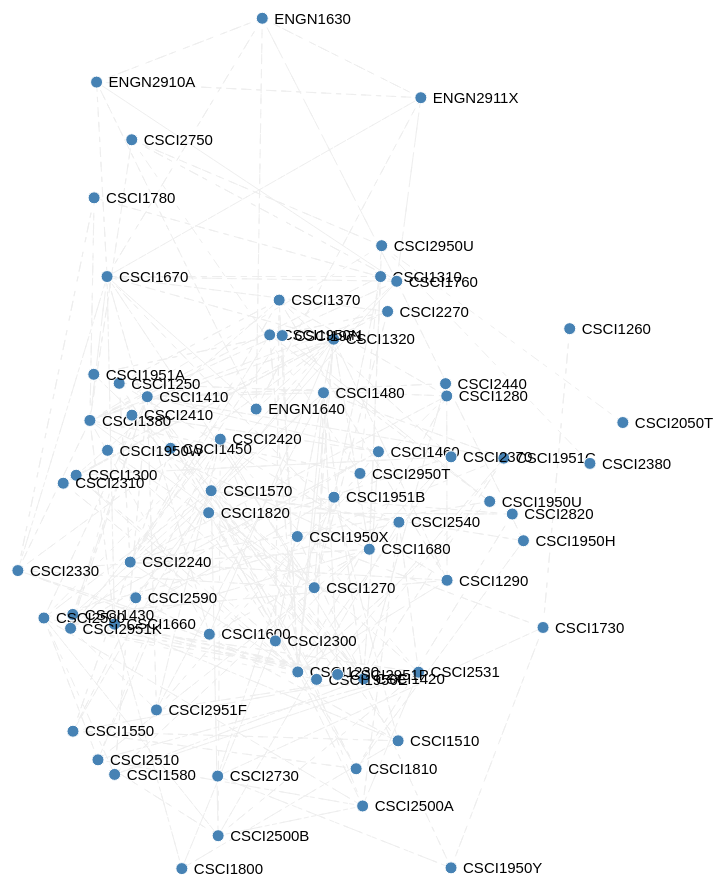
D3 v3 page, settled after 480 driven frames (8 s of simulated time); the page loaded 1 data file(s).


      (function(i,s,o,g,r,a,m){i['GoogleAnalyticsObject']=r;i[r]=i[r]||function(){
        (i[r].q=i[r].q||[]).push(arguments)},i[r].l=1*new Date();a=s.createElement(o),
        m=s.getElementsByTagName(o)[0];a.async=1;a.src=g;m.parentNode.insertBefore(a,m)
      })(window,document,'script','//www.google-analytics.com/analytics.js','ga');

      ga('create', 'UA-46453405-1', 'auto');
      ga('send', 'pageview');

    
// ── courses.js
var width = 1280;
var height = 1000;

var svg = d3.select("body").append("svg")
.attr("width", width)
.attr("height", height);

var force = d3.layout.force()
    .gravity(.05)
    .distance(300)
    .charge(-100)
    .size([width, height]);

function run(error, json) {
    var linkedByIndex = {};
    json.links.forEach(function(d) {
        linkedByIndex[d.source + "," + d.target] = 1;
    });

    function isConnected(a, b) {
        return linkedByIndex[a.index + "," + b.index] || linkedByIndex[b.index + "," + a.index] || a.index == b.index;
    };

    /* force will build the index internally */
    force
        .nodes(json.nodes)
        .links(json.links)
        .start();

    var link = svg.selectAll(".link")
        .data(json.links)
        .enter().append("line")
        .attr("class", "link");

    var node = svg.selectAll(".node")
        .data(json.nodes)
        .enter().append("g")
        .attr("class", "node")
        .call(force.drag)
        .on("mouseover", fade(.1))
        .on("mouseout", fade(1));

    function fade(opacity) {
        return function(d) {
            if (d3.select(this).select(".show")[0][0] == null ) {
                d3.select(this).select(".hidden").attr("class", "show");
            } else {
                d3.select(this).select(".show").attr("class", "hidden");
            }
            node.style("stroke-opacity", function(o) {
                thisOpacity = isConnected(d, o) ? 1 : opacity;
                this.setAttribute('fill-opacity', thisOpacity);
                return thisOpacity;
            });

            link.style("stroke-opacity", function(o) {
                return o.source === d || o.target === d ? 1 : opacity;
            });

            link.style("stroke", function(o) {
                if (opacity == 0.1) {
                    return o.source === d || o.target === d ? "grey" : "#EEE";
                }
            });

            link.style("stroke-dasharray", function(o) {
                if (opacity == 0.1) {
                    return o.source === d || o.target === d ? "none" : "5,10,5";
                }
            });
        };
    }

    node.append("circle")
        .attr("r", 6);
    node.append("text")
        .attr("dx", 12)
        .attr("dy", ".35em")
        .text(function(d) { return d.name.split("|")[0] });

    node.append("text")
        .attr("dx", 12)
        .attr("dy", "-1em")
        .attr("class", "hidden")
        .text(function(d) { return d.name.split("|")[1] });

    force.on("tick", function() {
        link.attr("x1", function(d) { return d.source.x; })
        .attr("y1", function(d) { return d.source.y; })
        .attr("x2", function(d) { return d.target.x; })
        .attr("y2", function(d) { return d.target.y; });

        node.attr("transform", function(d) {
            return "translate(" + d.x + "," + d.y + ")";
        })
    });

}

d3.json("pairs.json", run);


### data: pairs.json
{
 "nodes": [
  {
   "name": "CSCI1230|Introduction to Computer Graphi…",
   "course_name": "Introduction to Computer Graphics",
   "url": "http://cs.brown.edu/courses/csci1230.htm…"
  },
  {
   "name": "CSCI1250|Introduction to Computer Animat…",
   "course_name": "Introduction to Computer Animation",
   "url": "http://cs.brown.edu/courses/csci1250.htm…"
  },
  {
   "name": "CSCI1260|Introductory Compiler Construct…",
   "course_name": "Introductory Compiler Construction",
   "url": "http://cs.brown.edu/courses/csci1260.htm…"
  },
  {
   "name": "CSCI1270|Database Management Systems",
   "course_name": "Database Management Systems",
   "url": "http://cs.brown.edu/courses/csci1270.htm…"
  },
  {
   "name": "CSCI1280|Intermediate 3D Computer Animat…",
   "course_name": "Intermediate 3D Computer Animation",
   "url": "http://cs.brown.edu/courses/csci1280.htm…"
  },
  {
   "name": "CSCI1290|Computational Photography",
   "course_name": "Computational Photography",
   "url": "http://cs.brown.edu/courses/csci1290.htm…"
  },
  {
   "name": "CSCI1300|Designing, Developing and Evalu…",
   "course_name": "Designing, Developing and Evaluating Use…",
   "url": "http://cs.brown.edu/courses/csci1300.htm…"
  },
  {
   "name": "CSCI1310|Fundamentals of Computer System…",
   "course_name": "Fundamentals of Computer Systems",
   "url": "http://cs.brown.edu/courses/csci1310.htm…"
  },
  "... 64 more items"
 ],
 "links": [
  {
   "source": 0,
   "target": 1
  },
  {
   "source": 0,
   "target": 4
  },
  {
   "source": 0,
   "target": 5
  },
  {
   "source": 0,
   "target": 6
  },
  {
   "source": 0,
   "target": 8
  },
  {
   "source": 0,
   "target": 9
  },
  {
   "source": 0,
   "target": 11
  },
  {
   "source": 0,
   "target": 13
  },
  "... 397 more items"
 ]
}